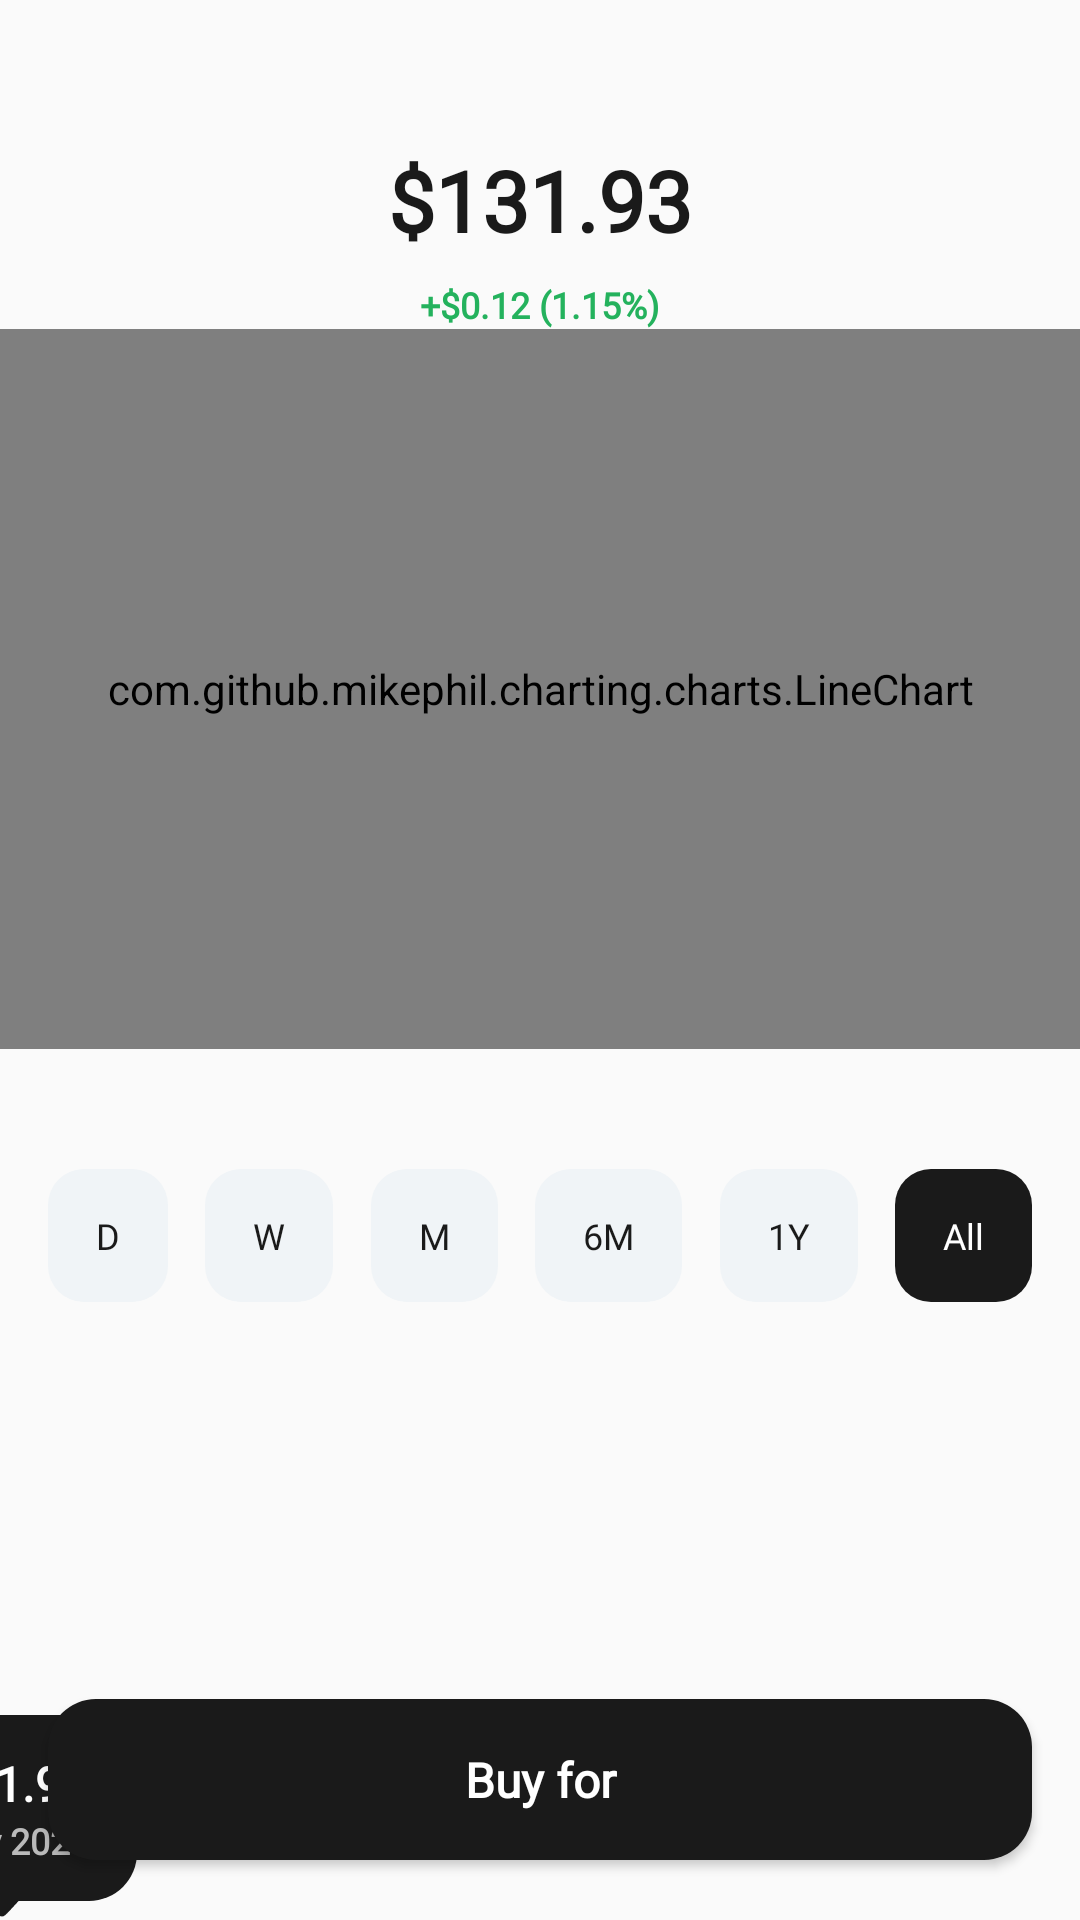

Reconstruct the res/layout file that produces this screen, plus the resources it refers to.
<!-- AndroidManifest.xml: application theme AppTheme -->
<!-- res/layout/fragment_chart.xml -->
<?xml version="1.0" encoding="utf-8"?>
<androidx.constraintlayout.widget.ConstraintLayout
        xmlns:android="http://schemas.android.com/apk/res/android"
        xmlns:app="http://schemas.android.com/apk/res-auto" xmlns:tools="http://schemas.android.com/tools"
        android:layout_width="match_parent"
        android:layout_height="match_parent"
        android:id="@+id/chartContainer">

    <TextView
            android:id="@+id/tvPriceChart"
            android:layout_width="wrap_content"
            android:layout_height="wrap_content"
            android:text="@string/test_price"
            app:layout_constraintStart_toStartOf="parent"
            app:layout_constraintEnd_toEndOf="parent"
            app:layout_constraintTop_toTopOf="parent"
            android:layout_marginTop="48dp"
            android:fontFamily="@font/montserrat"
            android:textSize="28sp"
            android:textColor="@color/colorBlack"
            android:textFontWeight="700"
            android:lineHeight="32dp"/>

    <TextView
            android:id="@+id/tvChangeChart"
            android:layout_width="wrap_content"
            android:layout_height="wrap_content"
            android:text="@string/test_change"
            app:layout_constraintStart_toStartOf="parent"
            app:layout_constraintEnd_toEndOf="parent"
            app:layout_constraintTop_toBottomOf="@+id/tvPriceChart"
            android:layout_marginTop="8dp"
            android:fontFamily="@font/montserrat"
            android:textSize="12sp"
            android:textColor="@color/colorGreen"
            android:textFontWeight="600"
            android:lineHeight="16dp"/>

    <com.github.mikephil.charting.charts.LineChart
            android:id="@+id/chart"
            android:layout_width="match_parent"
            android:layout_height="240dp"
            app:layout_constraintTop_toBottomOf="@+id/tvChangeChart"/>


    <TextView
            android:id="@+id/tvDay"
            android:text="@string/d"
            style="@style/PeriodButtonNotSelected"
            app:layout_constraintStart_toStartOf="parent"
            app:layout_constraintTop_toBottomOf="@id/chart"
            android:layout_marginStart="16dp"
            android:layout_marginTop="40dp"/>

    <TextView
            android:id="@+id/tvWeek"
            android:text="@string/w"
            style="@style/PeriodButtonNotSelected"
            app:layout_constraintStart_toEndOf="@+id/tvDay"
            app:layout_constraintTop_toBottomOf="@id/chart"
            app:layout_constraintEnd_toStartOf="@+id/tvMonth"
            android:layout_marginTop="40dp"/>

    <TextView
            android:id="@+id/tvMonth"
            android:text="@string/m"
            style="@style/PeriodButtonNotSelected"
            app:layout_constraintStart_toEndOf="@+id/tvWeek"
            app:layout_constraintTop_toBottomOf="@id/chart"
            app:layout_constraintEnd_toStartOf="@+id/tvSixMonth"
            android:layout_marginTop="40dp"/>

    <TextView
            android:id="@+id/tvSixMonth"
            android:text="@string/six_m"
            style="@style/PeriodButtonNotSelected"
            app:layout_constraintStart_toEndOf="@+id/tvMonth"
            app:layout_constraintTop_toBottomOf="@id/chart"
            app:layout_constraintEnd_toStartOf="@+id/tvYear"
            android:layout_marginTop="40dp"/>

    <TextView
            android:id="@+id/tvYear"
            android:text="@string/one_year"
            style="@style/PeriodButtonNotSelected"
            app:layout_constraintStart_toEndOf="@+id/tvSixMonth"
            app:layout_constraintTop_toBottomOf="@id/chart"
            app:layout_constraintEnd_toStartOf="@+id/tvAll"
            android:layout_marginTop="40dp"/>

    <TextView
            android:id="@+id/tvAll"
            android:text="@string/all"
            style="@style/PeriodButtonSelected"
            app:layout_constraintTop_toBottomOf="@id/chart"
            app:layout_constraintEnd_toEndOf="parent"
            android:layout_marginEnd="16dp"
            android:layout_marginTop="40dp"/>


    <Button
            android:id="@+id/buttonBuyFor"
            android:layout_width="match_parent"
            android:layout_height="wrap_content"
            android:paddingVertical="16dp"
            android:background="@drawable/shape_button_buy_background"
            app:layout_constraintBottom_toBottomOf="parent"
            app:layout_constraintStart_toStartOf="parent"
            app:layout_constraintEnd_toEndOf="parent"
            android:layout_marginHorizontal="16dp"
            android:layout_marginBottom="20dp"
            android:elevation="0dp"
            android:text="@string/buy_for"
            android:textAllCaps="false"
            android:textColor="@color/colorPrimary"
            android:fontFamily="@font/montserrat"
            android:textSize="16sp"
            android:textFontWeight="600"
            android:lineHeight="24dp"/>


    <LinearLayout
            android:id="@+id/balloonTop"
            android:layout_width="wrap_content"
            android:layout_height="wrap_content"
            android:paddingVertical="12dp"
            android:paddingHorizontal="16dp"
            android:orientation="vertical"
            android:background="@drawable/shape_button_buy_background"
            app:layout_constraintBottom_toTopOf="@id/balloonArrow"
            app:layout_constraintEnd_toEndOf="@id/balloonArrow"
            app:layout_constraintStart_toStartOf="@+id/balloonArrow">

        <TextView
                android:id="@+id/balloonPrice"
                android:layout_width="wrap_content"
                android:layout_height="wrap_content"
                android:text="@string/test_price"
                android:layout_gravity="center"
                android:textColor="@color/colorPrimary"
                android:fontFamily="@font/montserrat"
                android:textFontWeight="600"
                android:textSize="16sp"
                android:lineHeight="24dp"/>

        <TextView
                android:id="@+id/balloonDate"
                android:layout_width="wrap_content"
                android:layout_height="wrap_content"
                android:text="@string/test_date"
                android:layout_gravity="center"
                android:textColor="@color/colorGray"
                android:fontFamily="@font/montserrat"
                android:textFontWeight="600"
                android:textSize="12sp"
                android:lineHeight="24dp"/>

    </LinearLayout>

    <View
            android:id="@+id/balloonArrow"
            android:layout_width="12dp"
            android:layout_height="6dp"
            android:background="@drawable/triangle"
            app:layout_constraintStart_toStartOf="@id/mainPixel"
            app:layout_constraintEnd_toEndOf="@id/mainPixel"
            app:layout_constraintBottom_toTopOf="@id/mainPixel"/>

    <View
        android:id="@+id/mainPixel"
        android:layout_width="1px"
        android:layout_height="1px"
        app:layout_constraintBottom_toBottomOf="parent"
        app:layout_constraintStart_toStartOf="parent"/>


</androidx.constraintlayout.widget.ConstraintLayout>
<!-- resources referenced by this layout -->
<resources>
  <color name="colorBlack">#1A1A1A</color>
  <color name="colorGray">#BABABA</color>
  <color name="colorGreen">#24B25D</color>
  <color name="colorPrimary">#FFFFFF</color>
  <!-- drawable shape_button_buy_background (drawable) -->
  <?xml version="1.0" encoding="utf-8"?>
  <shape xmlns:android="http://schemas.android.com/apk/res/android">
  
      <corners
              android:radius="16dp"/>
  
      <solid
              android:color="@color/colorBlack"/>
  
  </shape>
  <!-- drawable triangle (drawable) -->
  <vector xmlns:android="http://schemas.android.com/apk/res/android"
      android:width="13dp"
      android:height="6dp"
      android:viewportWidth="13"
      android:viewportHeight="6">
    <path
        android:pathData="M3.6716,3.1716L0.5,0H12.5L9.3284,3.1716C7.9951,4.5049 7.3284,5.1716 6.5,5.1716C5.6716,5.1716 5.0049,4.5049 3.6716,3.1716Z"
        android:fillColor="#1A1A1A"/>
  </vector>
  <string name="all">All</string>
  <string name="buy_for">Buy for</string>
  <string name="d">D</string>
  <string name="m">M</string>
  <string name="one_year">1Y</string>
  <string name="six_m">6M</string>
  <string name="test_change">+$0.12 (1.15%)</string>
  <string name="test_date">3 nov 2020</string>
  <string name="test_price">$131.93</string>
  <string name="w">W</string>
  <style name="PeriodButtonNotSelected">
          <item name="android:layout_width">wrap_content</item>
          <item name="android:layout_height">wrap_content</item>
          <item name="android:paddingVertical">14dp</item>
          <item name="android:paddingHorizontal">16dp</item>
          <item name="fontFamily">@font/montserrat</item>
          <item name="android:textColor">@color/colorBlack</item>
          <item name="android:textSize">12sp</item>
          <item name="android:fontWeight">600</item>
          <item name="android:lineHeight" tools:ignore="NewApi">16dp</item>
          <item name="android:background">@drawable/shape_period_not_selected_background</item>
      </style>
  <style name="PeriodButtonSelected">
          <item name="android:layout_width">wrap_content</item>
          <item name="android:layout_height">wrap_content</item>
          <item name="android:paddingVertical">14dp</item>
          <item name="android:paddingHorizontal">16dp</item>
          <item name="android:fontFamily">@font/montserrat</item>
          <item name="android:textColor">@color/colorPrimary</item>
          <item name="android:textSize">12sp</item>
          <item name="android:fontWeight">600</item>
          <item name="android:lineHeight" tools:ignore="NewApi">16dp</item>
          <item name="android:background">@drawable/shape_period_selected_background</item>
      </style>
  <style name="AppTheme" parent="Theme.AppCompat.Light.DarkActionBar">
          
          <item name="colorPrimary">@color/colorPrimary</item>
          <item name="colorPrimaryDark">@color/colorPrimaryDark</item>
          <item name="colorAccent">@color/colorAccent</item>
          <item name="android:windowLightStatusBar">true</item>
          <item name="actionBarSize">120dp</item>
      </style>
  <!-- drawable shape_period_not_selected_background (drawable) -->
  <?xml version="1.0" encoding="utf-8"?>
  <shape xmlns:android="http://schemas.android.com/apk/res/android">
  
      <corners
              android:radius="12dp"/>
  
      <solid
          android:color="@color/colorBG"/>
  
  </shape>
  <!-- drawable shape_period_selected_background (drawable) -->
  <?xml version="1.0" encoding="utf-8"?>
  <shape xmlns:android="http://schemas.android.com/apk/res/android">
  
      <corners
              android:radius="12dp"/>
  
      <solid
              android:color="@color/colorBlack"/>
  
  
  </shape>
  <color name="colorPrimaryDark">#FFFFFF</color>
  <color name="colorAccent">#1A1A1A</color>
  <color name="colorBG">#F0F4F7</color>
</resources>
